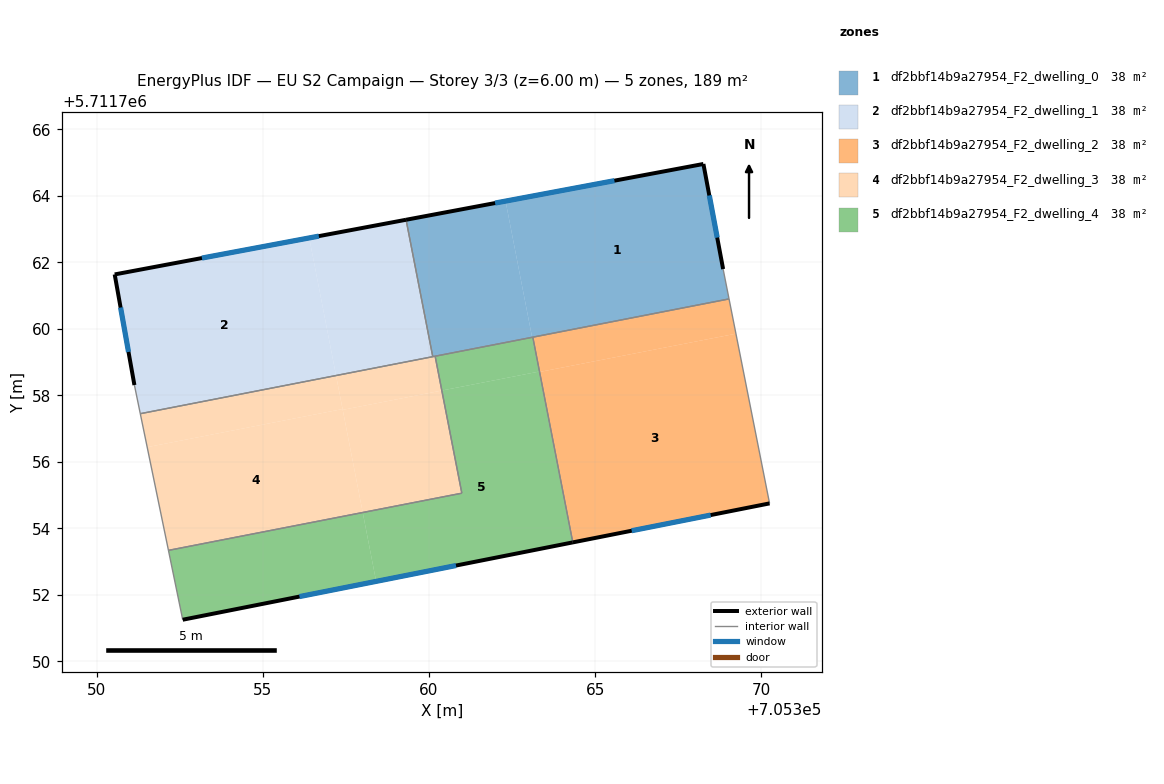
=== STOREY PLAN SPEC (per zone: floor XY polygon, exterior-wall plan segments, windows/doors) ===
zone 1: df2bbf14b9a27954_F2_dwelling_0  (37.8 m²)
  floor: (705368.25, 5711764.96) (705368.85, 5711761.80) (705369.02, 5711760.90) (705363.10, 5711759.75) (705362.30, 5711763.85)
  floor: (705362.30, 5711763.85) (705363.10, 5711759.75) (705360.11, 5711759.17) (705359.31, 5711763.28)
  exterior wall: (705368.25, 5711764.96) – (705359.31, 5711763.28)  [9.1 m]
    window: (705365.58, 5711764.46) – (705361.99, 5711763.79)  [4.4 m²]
  exterior wall: (705368.85, 5711761.80) – (705368.25, 5711764.96)  [3.2 m]
    window: (705368.67, 5711762.75) – (705368.43, 5711764.02)  [1.6 m²]
  interior walls: 5
zone 2: df2bbf14b9a27954_F2_dwelling_1  (37.8 m²)
  floor: (705356.40, 5711762.74) (705357.20, 5711758.60) (705351.32, 5711757.45) (705351.14, 5711758.31) (705350.55, 5711761.64)
  floor: (705359.31, 5711763.28) (705360.11, 5711759.17) (705357.20, 5711758.60) (705356.40, 5711762.74)
  exterior wall: (705350.55, 5711761.64) – (705351.14, 5711758.31)  [3.4 m]
    window: (705350.72, 5711760.64) – (705350.96, 5711759.31)  [1.6 m²]
  exterior wall: (705359.31, 5711763.28) – (705350.55, 5711761.64)  [8.9 m]
    window: (705356.69, 5711762.79) – (705353.17, 5711762.13)  [4.3 m²]
  interior walls: 3
zone 3: df2bbf14b9a27954_F2_dwelling_2  (37.8 m²)
  floor: (705369.23, 5711759.86) (705370.24, 5711754.75) (705364.32, 5711753.58) (705363.32, 5711758.71)
  floor: (705369.02, 5711760.90) (705369.23, 5711759.86) (705363.32, 5711758.71) (705363.12, 5711759.75)
  exterior wall: (705364.32, 5711753.58) – (705370.24, 5711754.75)  [6.0 m]
    window: (705366.10, 5711753.93) – (705368.47, 5711754.40)  [2.9 m²]
  interior walls: 3
zone 4: df2bbf14b9a27954_F2_dwelling_3  (37.8 m²)
  floor: (705360.18, 5711759.18) (705360.39, 5711758.15) (705357.41, 5711757.57) (705357.20, 5711758.60)
  floor: (705357.40, 5711757.59) (705358.01, 5711754.48) (705352.16, 5711753.34) (705351.52, 5711756.44)
  floor: (705357.20, 5711758.60) (705357.40, 5711757.59) (705351.52, 5711756.44) (705351.32, 5711757.45)
  floor: (705360.39, 5711758.15) (705360.99, 5711755.06) (705358.01, 5711754.48) (705357.41, 5711757.57)
  interior walls: 5
zone 5: df2bbf14b9a27954_F2_dwelling_4  (37.8 m²)
  floor: (705363.30, 5711758.72) (705364.30, 5711753.58) (705358.41, 5711752.41) (705358.01, 5711754.48) (705360.99, 5711755.06) (705360.39, 5711758.15)
  floor: (705363.32, 5711758.71) (705364.32, 5711753.58) (705364.30, 5711753.58) (705363.31, 5711758.70)
  floor: (705358.01, 5711754.48) (705358.41, 5711752.41) (705352.59, 5711751.25) (705352.16, 5711753.34)
  floor: (705363.12, 5711759.75) (705363.32, 5711758.71) (705363.31, 5711758.70) (705363.10, 5711759.75)
  floor: (705363.10, 5711759.75) (705363.30, 5711758.72) (705360.39, 5711758.15) (705360.18, 5711759.18)
  exterior wall: (705352.59, 5711751.25) – (705364.32, 5711753.58)  [12.0 m]
    window: (705356.10, 5711751.95) – (705360.81, 5711752.88)  [5.8 m²]
  interior walls: 5

=== DERIVED (storey summary) ===
Building: EU S2 Campaign
Storey: 3 of 3  (floor level z = 6.00 m)
Storey gross floor area: 189.1 m²
Zones on this storey: 5
  - df2bbf14b9a27954_F2_dwelling_0: floor 37.8 m²; exterior wall 12.3 m (36.9 m²); 2 window(s) 5.9 m²; WWR 16.1%
  - df2bbf14b9a27954_F2_dwelling_1: floor 37.8 m²; exterior wall 12.3 m (36.9 m²); 2 window(s) 5.9 m²; WWR 16.1%
  - df2bbf14b9a27954_F2_dwelling_2: floor 37.8 m²; exterior wall 6.0 m (18.1 m²); 1 window(s) 2.9 m²; WWR 16.1%
  - df2bbf14b9a27954_F2_dwelling_3: floor 37.8 m²
  - df2bbf14b9a27954_F2_dwelling_4: floor 37.8 m²; exterior wall 12.0 m (35.9 m²); 1 window(s) 5.8 m²; WWR 16.1%
Zone adjacency (shared interzone walls):
  - df2bbf14b9a27954_F2_dwelling_0 ↔ df2bbf14b9a27954_F2_dwelling_1
  - df2bbf14b9a27954_F2_dwelling_0 ↔ df2bbf14b9a27954_F2_dwelling_2
  - df2bbf14b9a27954_F2_dwelling_0 ↔ df2bbf14b9a27954_F2_dwelling_3
  - df2bbf14b9a27954_F2_dwelling_0 ↔ df2bbf14b9a27954_F2_dwelling_4
  - df2bbf14b9a27954_F2_dwelling_1 ↔ df2bbf14b9a27954_F2_dwelling_3
  - df2bbf14b9a27954_F2_dwelling_2 ↔ df2bbf14b9a27954_F2_dwelling_4
  - df2bbf14b9a27954_F2_dwelling_3 ↔ df2bbf14b9a27954_F2_dwelling_4